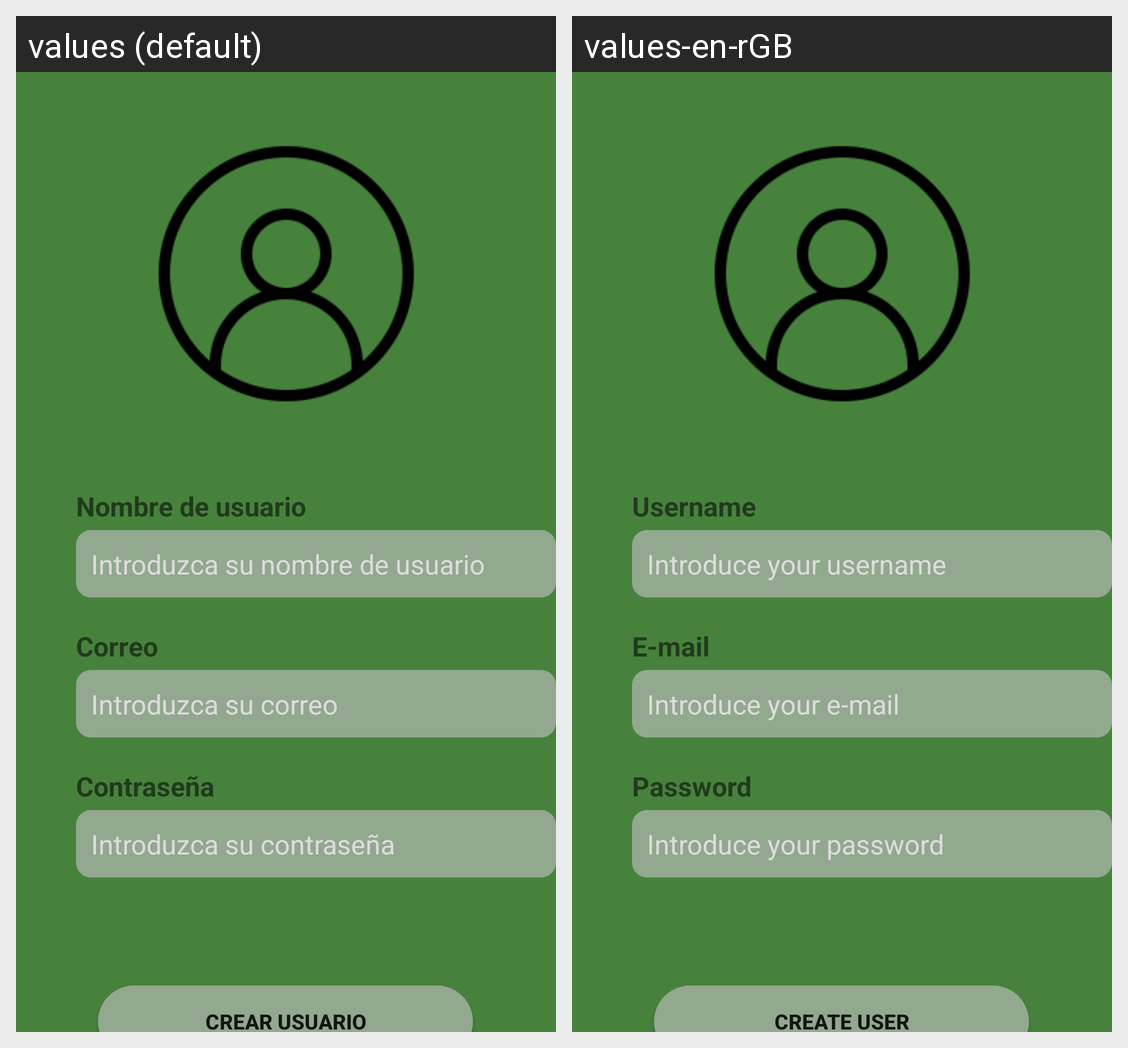

For this localized Android screen grid, give each drawn string resource with its value in every locale shown.
Android screen res/layout/fragment_register.xml rendered under 2 locales, left to right: values (default), values-en-rGB. Device: Nexus 5 (rendered at 1080×1920; each locale shown at half size, 540×960, under a caption strip naming it); theme Theme.TheECOGame.
Strings drawn on this screen, with the default value and each locale's value (text and hints the layout hard-codes, and strings that could not be matched under every locale, appear in the picture but are not listed):

username
  values: Nombre de usuario
  values-en-rGB: Username

email
  values: Correo
  values-en-rGB: E-mail

password
  values: Contraseña
  values-en-rGB: Password

create_user
  values: Crear usuario
  values-en-rGB: Create user

username_hint
  values: Introduzca su nombre de usuario
  values-en-rGB: Introduce your username

email_hint
  values: Introduzca su correo
  values-en-rGB: Introduce your e-mail

password_hint
  values: Introduzca su contraseña
  values-en-rGB: Introduce your password
